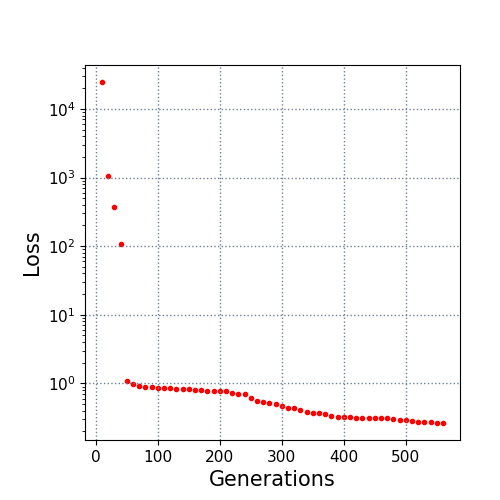

The file beside this chart, header and first rows:
10.0, 24572.910625
20.0, 1049
30.0, 371.8
40.0, 106.1
50.0, 1.077
60.0, 0.9684
70.0, 0.9036
80.0, 0.8918
90.0, 0.8881
100.0, 0.8707
110.0, 0.8583
120.0, 0.8485
130.0, 0.8431
140.0, 0.8389
150.0, 0.8268
160.0, 0.8155
170.0, 0.7909
180.0, 0.7815
190.0, 0.7763
200.0, 0.7712
210.0, 0.7664
220.0, 0.7225
230.0, 0.7083
240.0, 0.6955
250.0, 0.6206
260.0, 0.5573
270.0, 0.5459
280.0, 0.5111
290.0, 0.4941
300.0, 0.4629
310.0, 0.4427
320.0, 0.4332
330.0, 0.4107
340.0, 0.382
350.0, 0.3732
360.0, 0.366
370.0, 0.3531
380.0, 0.3325
390.0, 0.3301
400.0, 0.3301
410.0, 0.3204
420.0, 0.3179
430.0, 0.3142
440.0, 0.3139
450.0, 0.3133
460.0, 0.3112
470.0, 0.3093
480.0, 0.305
490.0, 0.2977
500.0, 0.2907
510.0, 0.2818
520.0, 0.2729
530.0, 0.2729
540.0, 0.2699
550.0, 0.266
560.0, 0.2658
